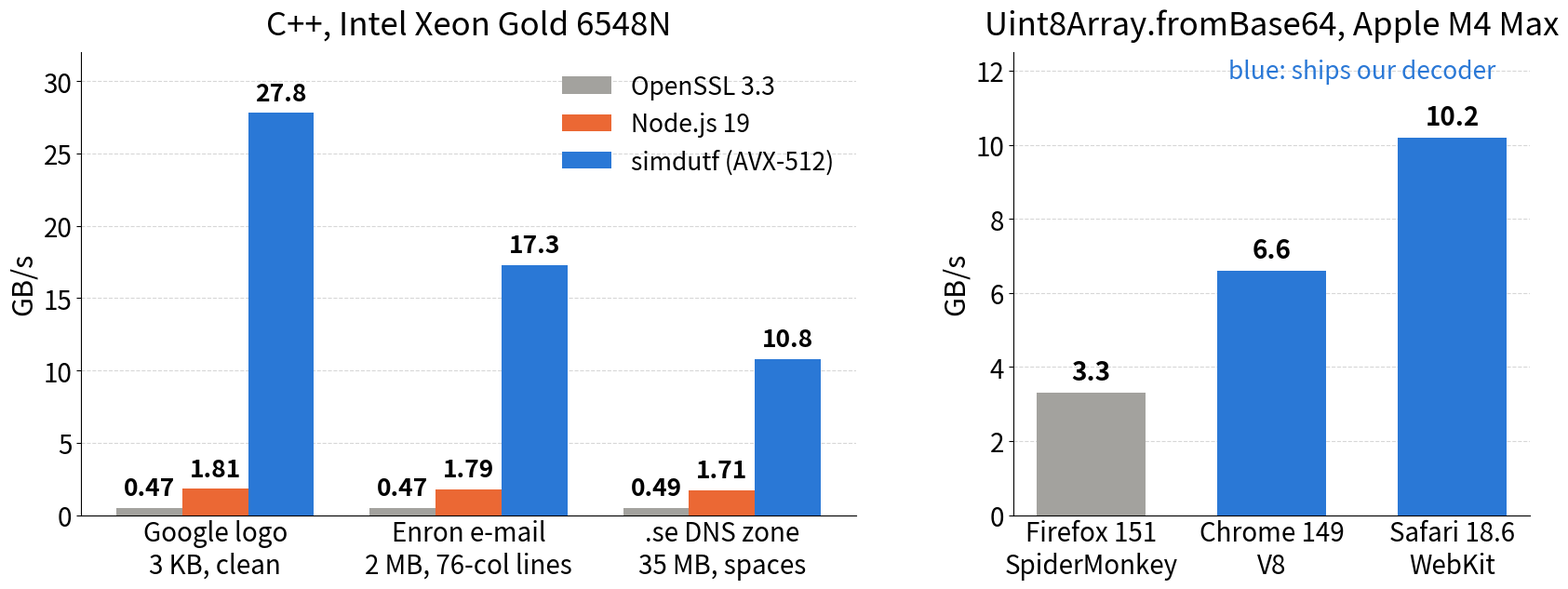

Source code (Python):
#!/usr/bin/env python3
"""Base64 decoding with whitespace: C++ on the Xeon Gold 6548N (results/intel.txt of the paper)
and in production browsers on an Apple M4 Max (Enron e-mail dataset)."""

import numpy as np
import matplotlib.pyplot as plt

plt.rcParams.update({
    "font.size": 22, "axes.titlesize": 25, "axes.labelsize": 22,
    "xtick.labelsize": 20, "ytick.labelsize": 20,
    "font.family": "sans-serif", "figure.facecolor": "white", "axes.facecolor": "white",
    "svg.fonttype": "path",
})
BLUE, ORANGE, GRAY, AQUA = "#2a78d6", "#eb6834", "#a3a29e", "#1baf7a"

fig, (ax, bx) = plt.subplots(1, 2, figsize=(17, 6.8), gridspec_kw={"width_ratios": [1.5, 1]})

datasets = ["Google logo\n3 KB, clean", "Enron e-mail\n2 MB, 76-col lines", ".se DNS zone\n35 MB, spaces"]
series = [("OpenSSL 3.3", [0.47, 0.47, 0.49], GRAY), ("Node.js 19", [1.81, 1.79, 1.71], ORANGE), ("simdutf (AVX-512)", [27.8, 17.3, 10.8], BLUE)]
x = np.arange(len(datasets)); w = 0.26
for i, (name, vals, col) in enumerate(series):
    bars = ax.bar(x + (i - 1) * w, vals, w, color=col, label=name)
    for b, v in zip(bars, vals):
        ax.text(b.get_x() + b.get_width() / 2, v + 0.5, f"{v:.3g}", ha="center", va="bottom", fontsize=19, fontweight="bold")
ax.set_xticks(x); ax.set_xticklabels(datasets)
ax.set_ylabel("GB/s"); ax.set_ylim(0, 32)
ax.set_title("C++, Intel Xeon Gold 6548N", pad=14)
ax.legend(frameon=False, loc="upper right", fontsize=19)
ax.tick_params(axis="x", length=0)

browsers = ["Firefox 151\nSpiderMonkey", "Chrome 149\nV8", "Safari 18.6\nWebKit"]
vals = [3.3, 6.6, 10.2]; cols = [GRAY, BLUE, BLUE]
bars = bx.bar(browsers, vals, color=cols, width=0.6)
for b, v in zip(bars, vals):
    bx.text(b.get_x() + b.get_width() / 2, v + 0.2, f"{v:.1f}", ha="center", va="bottom", fontsize=20, fontweight="bold")
bx.set_ylim(0, 12.5); bx.set_ylabel("GB/s")
bx.set_title("Uint8Array.fromBase64, Apple M4 Max", pad=14)
bx.text(1.5, 11.8, "blue: ships our decoder", ha="center", fontsize=19, color=BLUE)
bx.tick_params(axis="x", length=0)

for a in (ax, bx):
    a.spines["top"].set_visible(False); a.spines["right"].set_visible(False)
    a.yaxis.grid(True, linestyle="--", linewidth=0.8, alpha=0.5); a.set_axisbelow(True)
fig.tight_layout(w_pad=3)
fig.savefig("base64_results.svg", bbox_inches="tight")
fig.savefig("base64_results.png", dpi=150, bbox_inches="tight")
plt.close()
